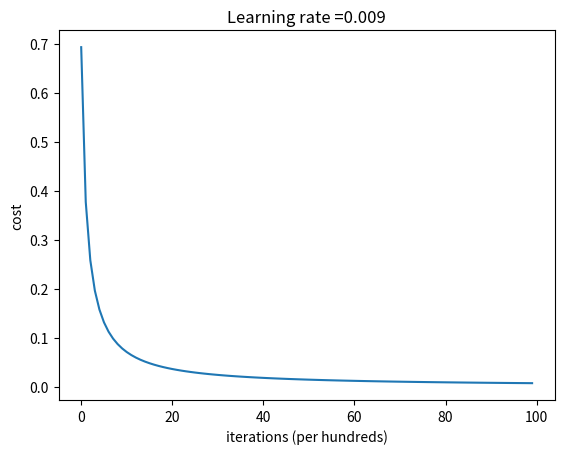

Reproduce this figure in Python.
import numpy as np
import matplotlib.pyplot as plt
import math

num_features = 100
num_samples = 50
iterations = 10000
learning_rate = 0.009
verbose = True

# np.random.seed(39)

def compute_labels(set):
    sums = np.sum(set, axis=0)
    labels = list(map(lambda x: int(x*100)%2, sums))
    return np.array(labels).reshape(1, set.shape[1])

set = np.random.randn(num_features, num_samples)
labels = compute_labels(set)

test_size = math.ceil((num_samples*10)/100)

# splice the sample dataset to extract training and test sets
training_set = set[:,:-test_size]
training_labels = labels[:,:-test_size]

test_set = set[:,-test_size:]
test_labels = labels[:,-test_size:]

if verbose:
  print('training set shape ' + str(training_set.shape))
  print('training labels shape ' + str(training_labels.shape))
  print('test set shape ' + str(test_set.shape))
  print('test labels shape ' + str(test_labels.shape))

def sigmoid(z):
  s = 1 / (1 + np.exp(-z))
  return s

def initialize_weights_and_biases(dim):
  w = np.zeros((dim, 1))
  b = 0
  return w,b

def forward(w, b, X, Y):
  m = X.shape[1]

  # compute activation matrix
  A = sigmoid(np.matmul(w.T, X) + b)

  # compute cost function
  cost = -1/m * np.sum(Y * np.log(A) + (1-Y) * np.log(1-A))

  # compute partial derivatives
  dw = (1/m) * (np.dot(X, (A-Y).T))
  db = (1/m) + np.sum(A-Y)

  cost = np.squeeze(cost)

  grads = {"dw": dw, "db": db}

  return grads, cost

def optimize(w, b, X, Y, iterations, learning_rate, verbose = False):
  costs = []
  for i in range(iterations):
    grads, cost = forward(w, b, X, Y)

    dw = grads["dw"]
    db = grads["db"]

    w = w - learning_rate * dw
    b = b - learning_rate * db

    if i % 100 == 0:
      costs.append(cost)
      print("cost after iteration " + str(i) + ": " + str(cost))

  params = {"w": w, "b": b}
  grads = {"dw": dw, "db": db}

  return params, grads, costs

def predict(w, b, X):
  m = X.shape[1]
  predictions = np.zeros((1, m))

  A = sigmoid(np.matmul(w.T, X) + b)

  for i in range(A.shape[1]):
    if(A[0,i] < 0.5):
      predictions[0,i] = 0
    else:
      predictions[0,i] = 1

  return predictions

def model(training_set, training_labels, test_set, test_labels, iterations, learning_rate, verbose = False):
  w, b = initialize_weights_and_biases(training_set.shape[0])
  if verbose:
    print('weight = ' + str(w[0:5,0]) + ', bias = ' + str(b))

  # run the forward and backward propagation to figure out the best weights
  params, grads, costs = optimize(w, b, training_set, training_labels, iterations, learning_rate, verbose)

  w = params["w"]
  b = params["b"]

  if verbose:
   print('after optimization, weights and biases')
   print('weight = ' + str(w[0:5,0]) + ', bias = ' + str(b))

  predictions_train = predict(w, b, training_set)
  predictions_test = predict(w, b, test_set)

  print("modal accuracy with training set: {} %".format(100 - np.mean(np.abs(predictions_train - training_labels)) * 100))
  print("modal accuracy with test set: {} %".format(100 - np.mean(np.abs(predictions_test - test_labels)) * 100))

  return {"costs": costs, "predictions_train": predictions_train, "predictions_test": predictions_test}

# run the model
d = model(training_set, training_labels, test_set, test_labels, iterations, learning_rate, verbose)

print("test labels")
print(np.squeeze(test_labels))
print("predicted labels")
print(np.squeeze(d["predictions_test"]))

costs = np.squeeze(d['costs'])
plt.plot(costs)
plt.ylabel('cost')
plt.xlabel('iterations (per hundreds)')
plt.title("Learning rate =" + str(learning_rate))
# plt.show()
